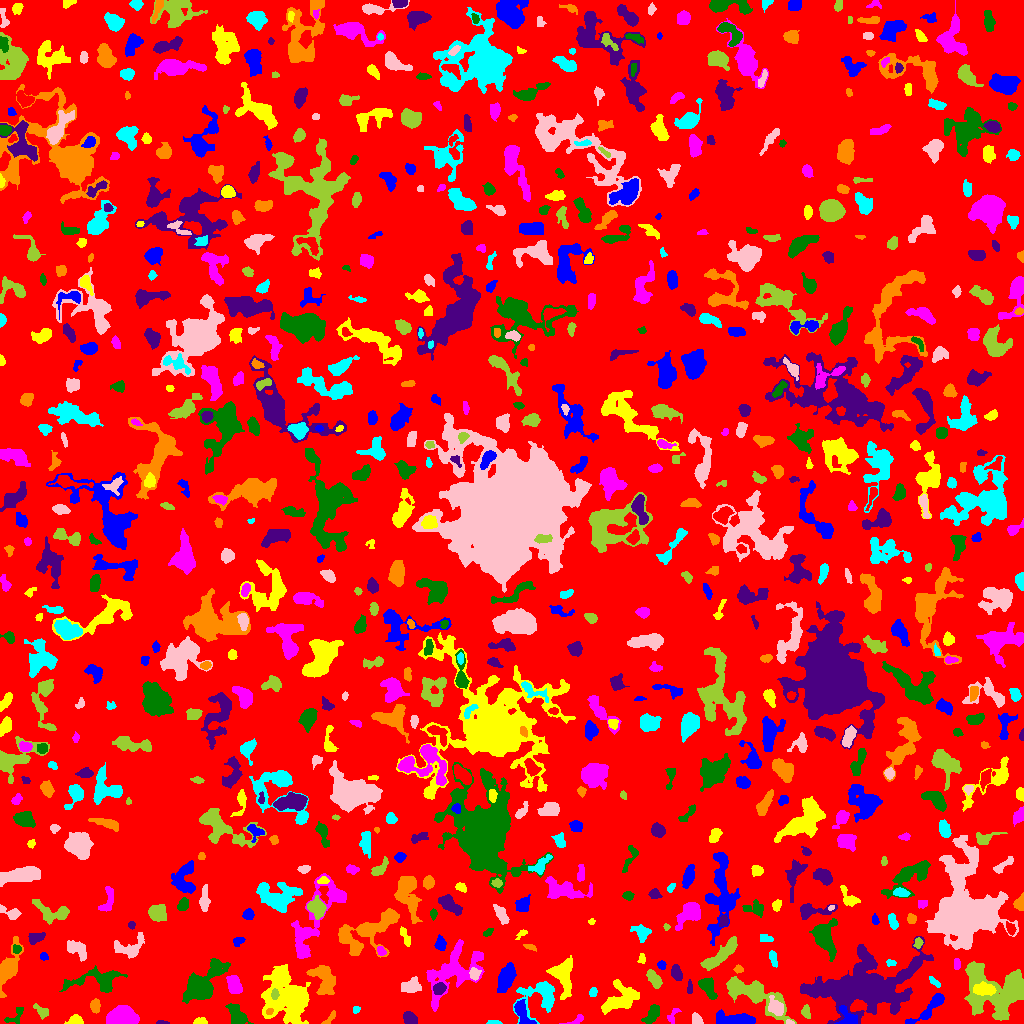

Data behind this chart, as committed beside it:
ID, X, Y, A, B, theta, total_flux, mu_max, mu_median, mu_mean, R_fwhm, R_e, R10, R90, x_start, x_end, y_start, y_end, area, greylevel
0, 506.5, 503.8, 293.8, 291.2, -0.1431, 1243654, 12.0, 1.0, 1.644, 52.13, 227.8, 84.56, 372.8, 0, 1023, 0, 1023, 756622, 1.644
1, 930.3, 16.52, 12.97, 2.834, 0.7439, 551.0, 5.0, 1.0, 1.57, 4.853, 5.14, 2.034, 8.538, 905, 944, 0, 30, 351, 5.57
2, 75.96, 2.7, 3.145, 2.185, -0.07813, 416.0, 8.0, 3.0, 3.25, 4.26, 3.192, 1.262, 4.918, 64, 83, 0, 9, 128, 7.25
3, 576.4, 3.432, 5.235, 1.747, 0.4228, 139.0, 3.0, 1.0, 1.479, 3.656, 2.985, 1.128, 4.72, 559, 583, 0, 9, 94, 5.479
4, 652.6, 9.9, 5.271, 2.727, 0.9858, 637.0, 9.0, 2.0, 2.922, 3.141, 4.406, 1.493, 7.269, 641, 659, 0, 19, 218, 5.922
5, 161.8, 0.7914, 3.21, 0.8297, -0.04937, 139.0, 7.0, 3.0, 3.089, 2.394, 1.954, 0.7979, 3.09, 156, 169, 0, 3, 45, 11.09
6, 330.4, 5.89, 5.15, 1.316, 0.8692, 82.0, 3.0, 1.0, 0.9213, 2.459, 2.523, 0.9772, 4.107, 321, 335, 0, 13, 89, 4.921
7, 493, 1.031, 3.101, 0.939, -0.05399, 98.0, 4.0, 1.5, 1.75, 2.985, 2.111, 0.7979, 3.385, 486, 502, 0, 3, 56, 5.75
8, 789.5, 1.019, 1.974, 0.9998, -0.139, 54.0, 4.0, 2.0, 1.543, 2.394, 1.596, 0.5642, 2.585, 786, 794, 0, 4, 35, 7.543
9, 41.28, 12.08, 4.742, 2.172, -0.7052, 180.0, 3.0, 1.0, 1.343, 4.297, 3.478, 1.262, 5.382, 33, 48, 4, 20, 134, 8.343
10, 141.4, 50.51, 47.49, 21.76, 0.3716, 12172, 13.0, 3.0, 3.729, 11.2, 17.16, 6.05, 28.24, 13, 188, 0, 99, 3264, 6.729
11, 847.8, 5.433, 5.599, 4.084, -0.8467, 1028, 10.0, 4.0, 4.412, 5.293, 4.549, 1.784, 7.399, 834, 857, 0, 18, 233, 11.41
12, 200.4, 1.613, 2.879, 1.413, 0.002036, 240.0, 8.0, 2.0, 2.857, 3.09, 2.394, 0.9772, 3.949, 193, 207, 0, 6, 84, 6.857
13, 672.7, 8.107, 4.378, 1.934, 1.054, 75.0, 2.0, 1.0, 0.7143, 4.478, 2.821, 0.9772, 4.184, 667, 681, 0, 15, 105, 4.714
14, 16.0, 8.877, 6.788, 2.903, 0.777, 138.0, 3.0, 1.0, 0.9388, 2.985, 3.385, 1.128, 5.412, 4, 23, 0, 16, 147, 4.939
15, 409.6, 5.3, 3.295, 2.385, -0.8469, 436.0, 7.0, 3.0, 2.691, 4.26, 3.568, 1.382, 5.585, 403, 417, 0, 12, 162, 6.691
16, 269.5, 11.93, 1.97, 1.483, 0.7008, 103.0, 4.0, 2.0, 2.191, 3.241, 2.185, 0.7979, 3.29, 266, 273, 9, 15, 47, 12.19
17, 356.3, 13.64, 2.067, 1.634, 0.6621, 111.0, 4.0, 2.0, 2.135, 3.432, 2.394, 0.9772, 3.523, 353, 360, 10, 17, 52, 8.135
18, 696.7, 3.566, 2.811, 2.12, -1.021, 290.0, 7.0, 2.0, 2.685, 2.985, 2.877, 1.128, 4.72, 692, 703, 0, 11, 108, 6.685
19, 805.8, 11.73, 3.09, 1.985, -1.391, 229.0, 5.0, 2.0, 2.181, 3.613, 3.09, 1.128, 4.754, 801, 810, 5, 19, 105, 6.181
20, 168.3, 14.36, 2.607, 1.735, -0.8948, 214.0, 6.0, 2.5, 2.488, 3.7, 2.706, 1.128, 4.222, 164, 174, 9, 19, 86, 11.49
21, 734.8, 3.83, 11.42, 2.657, -0.02665, 1221, 8.0, 3.0, 3.076, 7.092, 5.89, 2.257, 9.288, 716, 755, 0, 14, 397, 7.076
22, 621.2, 24.61, 9.273, 5.617, 0.4862, 2341, 10.0, 3.0, 3.788, 8.156, 7.313, 2.877, 11.91, 601, 639, 9, 44, 618, 6.788
23, 122.7, 5.585, 5.883, 3.824, 0.01175, 15485, 96.0, 21.5, 30.6, 6.58, 5.726, 2.326, 9.525, 106, 139, 0, 18, 506, 36.6
24, 236.8, 7.981, 5.935, 3.354, -0.9929, 1551, 11.0, 5.0, 5.17, 6.58, 5.323, 2.111, 8.311, 225, 253, 0, 20, 300, 8.17
25, 865.9, 35.87, 24.35, 12.02, 0.1576, 20491, 30.0, 4.0, 5.549, 8.795, 15.55, 5.109, 28.79, 800, 933, 0, 87, 3693, 8.549
26, 95.2, 17.72, 3.325, 2.157, 1.564, 376.0, 7.0, 3.0, 2.961, 3.785, 3.338, 1.262, 5.382, 90, 100, 10, 25, 127, 9.961
27, 540.4, 27.63, 10.87, 8.182, 0.4067, 1786, 11.0, 2.0, 2.752, 3.7, 7.442, 2.326, 12.46, 513, 554, 0, 42, 649, 5.752
28, 776, 15.8, 4.687, 3.247, -0.8639, 616.0, 6.0, 3.0, 2.726, 6.206, 4.72, 1.784, 7.313, 768, 783, 8, 28, 226, 9.726
29, 752.2, 30.14, 17.51, 5.686, -0.4558, 5132, 15.0, 4.0, 5.396, 8.63, 9.219, 3.568, 15.24, 726, 796, 0, 47, 951, 7.396
30, 355.8, 35.2, 14.54, 5.584, 1.408, 2659, 12.0, 3.0, 3.353, 5.917, 8.156, 2.877, 13.62, 342, 368, 0, 66, 793, 6.353
31, 522.5, 9.462, 7.343, 2.898, -1.145, 790.0, 8.0, 3.0, 2.959, 5.614, 4.983, 1.784, 7.858, 514, 536, 0, 24, 267, 7.959
32, 562.9, 47.83, 8.854, 4.937, -1.398, 1470, 6.0, 3.0, 2.737, 9.373, 6.956, 2.764, 10.87, 546, 572, 24, 68, 537, 6.737
33, 452.7, 52.46, 16.75, 9.5, 0.7412, 3965, 9.0, 3.0, 3.245, 9.15, 10.87, 4.068, 17.11, 426, 484, 12, 84, 1222, 6.245
34, 707.9, 36.63, 5.231, 2.639, -1.098, 1035, 12.0, 3.0, 3.981, 4.853, 4.26, 1.693, 7.114, 698, 717, 24, 46, 260, 7.981
35, 439.1, 34.69, 2.891, 2.533, 0.5712, 673.0, 10.0, 5.0, 4.877, 4.72, 3.478, 1.382, 5.47, 433, 446, 29, 41, 138, 11.88
36, 323.9, 44.14, 8.422, 5.028, -1.158, 1872, 10.0, 3.0, 3.714, 7.069, 6.956, 2.706, 11.1, 306, 335, 29, 58, 504, 6.714
37, 592.9, 31.26, 2.269, 1.863, 1.165, 164.0, 5.0, 2.0, 2.278, 3.038, 2.646, 0.9772, 4.146, 589, 597, 27, 36, 72, 6.278
38, 411.4, 37.16, 4.475, 3.179, 0.4619, 862.0, 8.0, 3.0, 3.533, 5.698, 4.514, 1.784, 7.421, 401, 421, 31, 47, 244, 6.533
39, 274.5, 29.13, 2.563, 1.764, -1.512, 181.0, 5.0, 2.0, 2.351, 3.432, 2.706, 1.128, 4.068, 271, 279, 24, 35, 77, 16.35
40, 28.13, 36.4, 5.958, 3.714, 0.4221, 1420, 10.0, 4.0, 4.465, 6.555, 5.323, 2.111, 8.538, 15, 39, 26, 44, 318, 9.465
41, 506.6, 45.29, 7.263, 2.994, 1.188, 1596, 9.0, 4.0, 3.99, 7.313, 5.917, 2.394, 9.253, 497, 516, 31, 61, 400, 7.99
42, 983.9, 33.94, 5.841, 2.762, -0.0289, 850.0, 9.0, 3.0, 3.4, 4.478, 4.951, 1.871, 7.653, 973, 996, 28, 42, 250, 13.4
43, 234.4, 38.03, 4.711, 3.057, -1.222, 1170, 9.0, 4.0, 4.815, 6.05, 4.82, 1.954, 7.611, 226, 242, 30, 48, 243, 8.815
44, 98.96, 43.12, 14.2, 5.494, 0.05819, 1847, 7.0, 3.0, 3.033, 8.406, 7.421, 2.877, 11.86, 59, 127, 31, 58, 609, 9.033
45, 689.6, 35.77, 3.5, 1.237, 1.554, 291.0, 8.0, 4.0, 4.099, 3.568, 2.646, 0.9772, 4.107, 687, 692, 30, 44, 71, 7.099
46, 8.573, 55.52, 11.41, 3.816, 1.225, 1919, 9.0, 3.0, 3.534, 7.59, 6.817, 2.706, 11.14, 0, 23, 26, 87, 543, 6.534
47, 934.4, 41.45, 4.022, 1.451, -0.7484, 177.0, 4.0, 2.0, 2.185, 4.442, 2.985, 1.128, 4.442, 929, 940, 36, 47, 81, 5.185
48, 474.3, 49.47, 2.774, 2.24, -1.42, 425.0, 9.0, 3.0, 3.664, 3.656, 3.09, 1.128, 4.983, 469, 481, 43, 56, 116, 10.66
49, 654.3, 44.2, 4.831, 2.399, -0.9572, 842.0, 10.0, 4.0, 4.274, 5.293, 4.334, 1.693, 6.676, 646, 662, 35, 54, 197, 7.274
50, 251.3, 63.58, 5.342, 1.762, -1.482, 301.0, 5.0, 2.0, 2.02, 3.827, 3.742, 1.382, 5.89, 247, 255, 53, 74, 149, 6.02
51, 661.5, 58.45, 2.089, 1.959, -0.8926, 177.0, 5.0, 2.0, 2.493, 3.29, 2.585, 0.9772, 4.068, 657, 666, 54, 63, 71, 6.493
52, 291.1, 25.92, 9.983, 8.407, -0.819, 24404, 105.0, 6.0, 14.25, 6.358, 7.611, 2.764, 17.79, 261, 310, 0, 59, 1712, 16.25
53, 956.6, 59.4, 2.904, 1.325, 1.521, 103.0, 4.0, 1.0, 1.373, 3.241, 2.459, 0.9772, 3.868, 954, 960, 54, 65, 75, 6.373
54, 200.6, 38.7, 11.63, 5.597, 0.7723, 4770, 17.0, 4.0, 5.08, 7.334, 7.858, 2.985, 14.22, 182, 230, 20, 65, 939, 8.08
55, 676.4, 50.2, 3.522, 2.257, -1.206, 590.0, 9.0, 3.0, 3.806, 4.222, 3.478, 1.382, 5.726, 671, 682, 43, 59, 155, 7.806
56, 738.3, 54.06, 2.103, 1.712, -0.02702, 94.0, 3.0, 1.0, 1.403, 3.09, 2.326, 0.9772, 3.7, 733, 743, 50, 59, 67, 7.403
57, 890, 60.39, 2.206, 1.514, -0.08988, 79.0, 3.0, 1.0, 1.274, 2.877, 2.257, 0.7979, 3.478, 886, 896, 57, 64, 62, 5.274
58, 76.35, 73.5, 7.024, 3.225, -0.6973, 268.0, 3.0, 1.0, 0.9963, 5.171, 4.406, 1.596, 6.817, 67, 86, 62, 83, 269, 6.996
59, 1000, 31.45, 16.71, 11.66, -0.1078, 9826, 24.0, 5.0, 5.539, 7.334, 11.69, 3.868, 20.12, 964, 1023, 3, 62, 1774, 8.539
... 759 more rows
